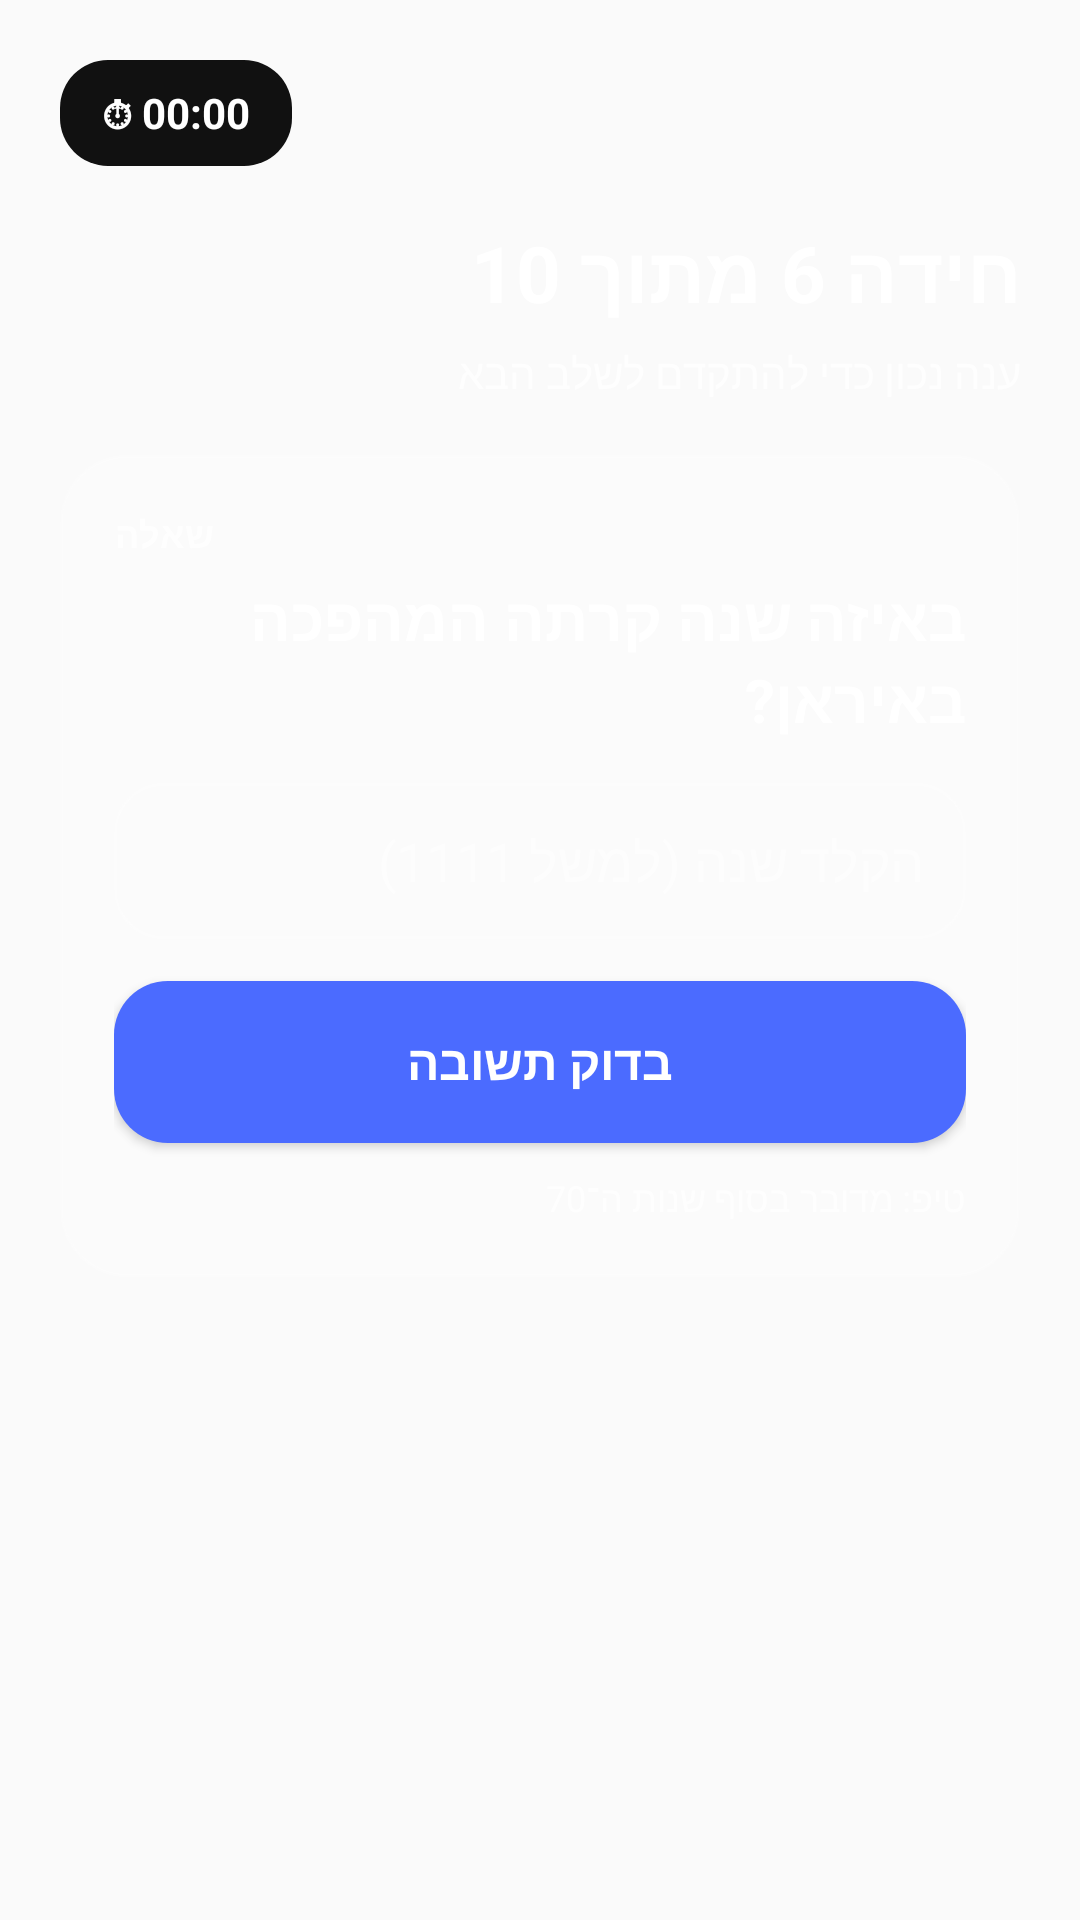

Android layout source for this screen:
<!-- AndroidManifest.xml: application theme Theme.MyApplication6 -->
<!-- res/layout/activity_iran_question1.xml -->
<?xml version="1.0" encoding="utf-8"?>
<androidx.constraintlayout.widget.ConstraintLayout
    xmlns:android="http://schemas.android.com/apk/res/android"
    xmlns:app="http://schemas.android.com/apk/res-auto"
    android:layout_width="match_parent"
    android:layout_height="match_parent"
    android:padding="20dp"
    android:background="@drawable/iran_year_question_bg">
    
    <TextView
        android:id="@+id/timerText"
        android:layout_width="wrap_content"
        android:layout_height="wrap_content"
        android:paddingStart="14dp"
        android:paddingEnd="14dp"
        android:paddingTop="8dp"
        android:paddingBottom="8dp"
        android:text="⏱ 00:00"
        android:textSize="14sp"
        android:textStyle="bold"
        android:textColor="@android:color/white"
        android:background="@drawable/bg_timer_pill"
        app:layout_constraintTop_toTopOf="parent"
        app:layout_constraintStart_toStartOf="parent"/>

    
    <TextView
        android:id="@+id/titleText"
        android:layout_width="0dp"
        android:layout_height="wrap_content"
        android:text="חידה 6 מתוך 10"
        android:textSize="26sp"
        android:textStyle="bold"
        android:textColor="@android:color/white"
        app:layout_constraintTop_toBottomOf="@id/timerText"
        app:layout_constraintStart_toStartOf="parent"
        app:layout_constraintEnd_toEndOf="parent"
        android:layout_marginTop="18dp"/>

    
    <TextView
        android:id="@+id/subTitleText"
        android:layout_width="0dp"
        android:layout_height="wrap_content"
        android:text="ענה נכון כדי להתקדם לשלב הבא"
        android:textSize="14sp"
        android:textColor="#BFFFFFFF"
        app:layout_constraintTop_toBottomOf="@id/titleText"
        app:layout_constraintStart_toStartOf="parent"
        app:layout_constraintEnd_toEndOf="parent"
        android:layout_marginTop="6dp"/>

    
    <LinearLayout
        android:id="@+id/card"
        android:layout_width="0dp"
        android:layout_height="wrap_content"
        android:orientation="vertical"
        android:padding="18dp"
        android:background="@drawable/bg_glass_card"
        app:layout_constraintTop_toBottomOf="@id/subTitleText"
        app:layout_constraintStart_toStartOf="parent"
        app:layout_constraintEnd_toEndOf="parent"
        android:layout_marginTop="18dp">

        <TextView
            android:id="@+id/questionLabel"
            android:layout_width="wrap_content"
            android:layout_height="wrap_content"
            android:text="שאלה"
            android:textSize="12sp"
            android:textStyle="bold"
            android:textColor="#BFFFFFFF" />

        <TextView
            android:id="@+id/questionText"
            android:layout_width="match_parent"
            android:layout_height="wrap_content"
            android:text="באיזה שנה קרתה המהפכה באיראן?"
            android:textSize="20sp"
            android:textStyle="bold"
            android:textColor="@android:color/white"
            android:layout_marginTop="6dp"
            android:layout_marginBottom="14dp"/>

        <EditText
            android:id="@+id/answerInput"
            android:layout_width="match_parent"
            android:layout_height="52dp"
            android:hint="הקלד שנה (למשל 1111)"
            android:inputType="number"
            android:gravity="center_vertical"
            android:paddingStart="14dp"
            android:paddingEnd="14dp"
            android:textColor="@android:color/white"
            android:textColorHint="#80FFFFFF"
            android:background="@drawable/bg_input"
            android:maxLength="4"/>

        <Button
            android:id="@+id/submitButton"
            android:layout_width="match_parent"
            android:layout_height="54dp"
            android:text="בדוק תשובה"
            android:textAllCaps="false"
            android:textStyle="bold"
            android:textSize="16sp"
            android:layout_marginTop="14dp"
            android:background="@drawable/bg_primary_button"
            android:textColor="@android:color/white"/>

        <TextView
            android:id="@+id/hintText"
            android:layout_width="match_parent"
            android:layout_height="wrap_content"
            android:text="טיפ: מדובר בסוף שנות ה־70"
            android:textSize="12sp"
            android:textColor="#BFFFFFFF"
            android:layout_marginTop="10dp"/>
    </LinearLayout>

</androidx.constraintlayout.widget.ConstraintLayout>
<!-- resources referenced by this layout -->
<resources>
  <!-- drawable bg_glass_card (drawable) -->
  <?xml version="1.0" encoding="utf-8"?>
  <shape xmlns:android="http://schemas.android.com/apk/res/android">
      <solid android:color="#1AFFFFFF"/>
      <stroke android:width="1dp" android:color="#26FFFFFF"/>
      <corners android:radius="22dp"/>
  </shape>
  <!-- drawable bg_input (drawable) -->
  <?xml version="1.0" encoding="utf-8"?>
  <shape xmlns:android="http://schemas.android.com/apk/res/android">
      <solid android:color="#14FFFFFF"/>
      <stroke android:width="1dp" android:color="#2EFFFFFF"/>
      <corners android:radius="16dp"/>
  </shape>
  <!-- drawable bg_primary_button (drawable) -->
  <?xml version="1.0" encoding="utf-8"?>
  <selector xmlns:android="http://schemas.android.com/apk/res/android">
      <item android:state_pressed="true">
          <shape>
              <solid android:color="#375CFF"/>
              <corners android:radius="18dp"/>
          </shape>
      </item>
  
      <item>
          <shape>
              <solid android:color="#4B6BFF"/>
              <corners android:radius="18dp"/>
          </shape>
      </item>
  </selector>
  <!-- drawable bg_timer_pill (drawable) -->
  <?xml version="1.0" encoding="utf-8"?>
  <shape xmlns:android="http://schemas.android.com/apk/res/android">
      <solid android:color="#111111"/>
      <corners android:radius="16dp"/>
  </shape>
  <style name="Theme.MyApplication6" parent="Theme.AppCompat.Light.NoActionBar" />
</resources>
